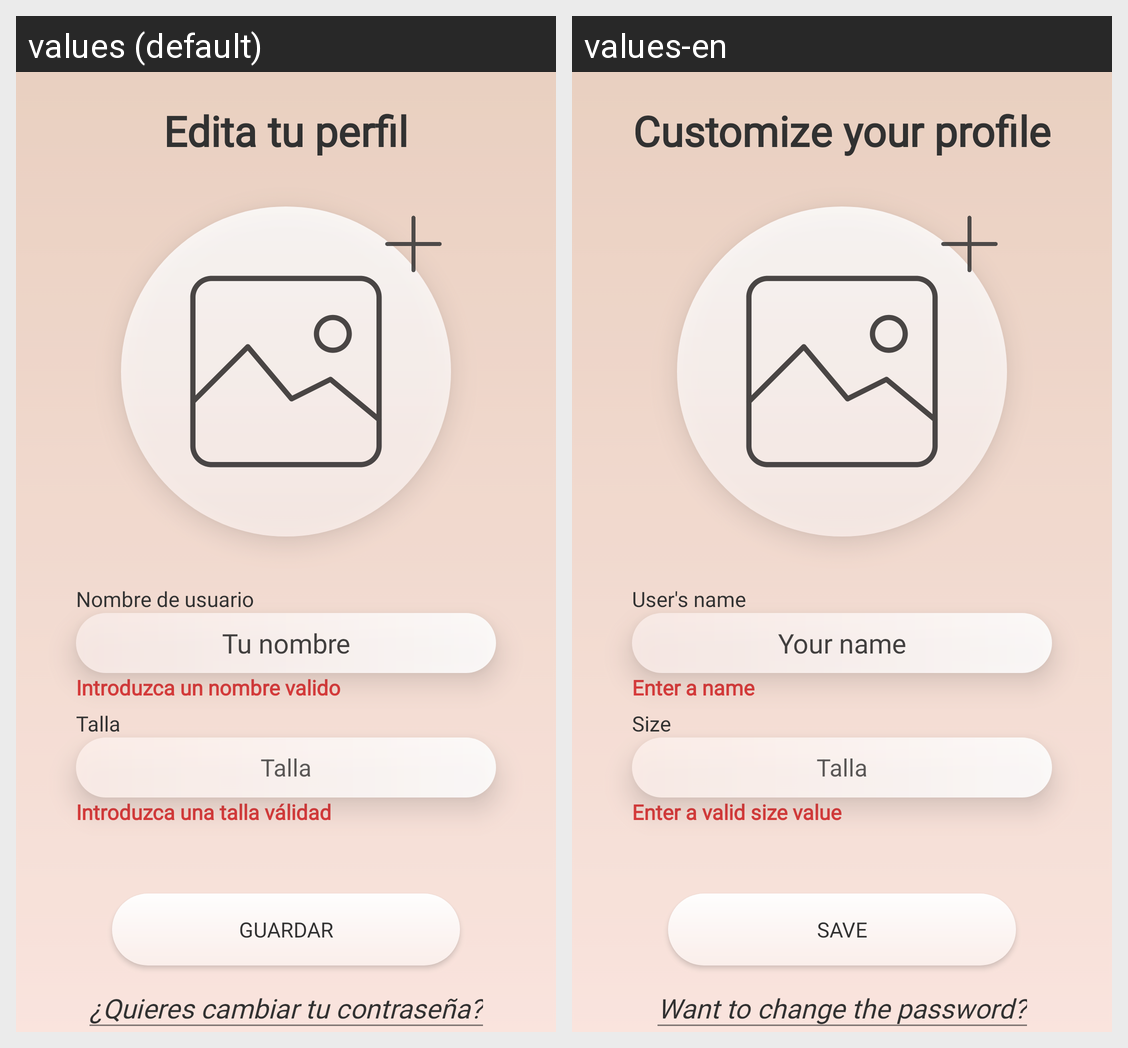

Translations of the strings shown on this Android screen, per locale in the grid:
Android screen res/layout/activity_perfil_editar.xml rendered under 2 locales, left to right: values (default), values-en. Device: Nexus 5 (rendered at 1080×1920; each locale shown at half size, 540×960, under a caption strip naming it); theme Theme.SmartClosset.
Strings drawn on this screen, with the default value and each locale's value (text and hints the layout hard-codes, and strings that could not be matched under every locale, appear in the picture but are not listed):

EditarPerfil_nombreMostrar
  values: Tu nombre
  values-en: Your name

EditarPerfil_titulo
  values: Edita tu perfil
  values-en: Customize your profile

Comunes_guardar
  values: Guardar
  values-en: Save

EditarPerfil_nombreTitulo
  values: Nombre de usuario
  values-en: User's name

Comunes_talla
  values: Talla
  values-en: Size

NuevaPrenda_error_nombre
  values: Introduzca un nombre valido
  values-en: Enter a name

EditarPerfil_error_talla
  values: Introduzca una talla válidad
  values-en: Enter a valid size value
